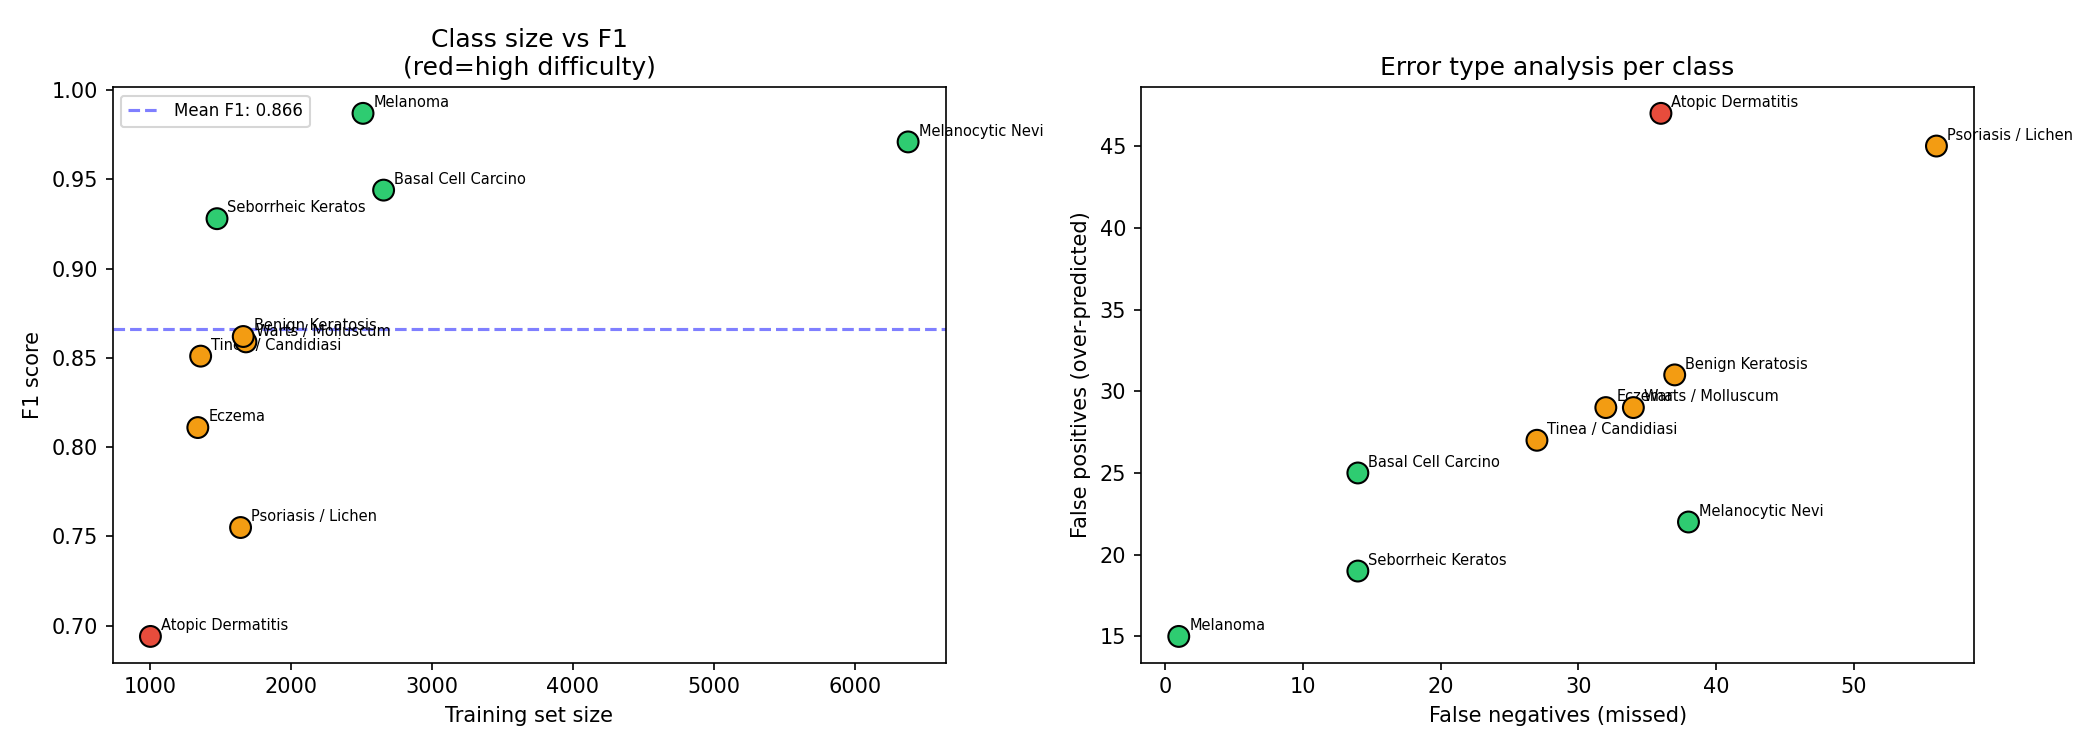

Values plotted in this chart, from the file beside it:
Class, Train_N, Test_N, Accuracy, Recall, Precision, F1, False_Negatives, False_Positives, Difficulty
Atopic Dermatitis, 1005, 127, 0.724, 0.724, 0.667, 0.694, 36, 47, HIGH
Psoriasis / Lichen Planus, 1644, 206, 0.757, 0.757, 0.754, 0.755, 56, 45, MEDIUM
Eczema, 1341, 169, 0.799, 0.799, 0.823, 0.811, 32, 29, MEDIUM
Tinea / Candidiasis, 1361, 171, 0.836, 0.836, 0.867, 0.851, 27, 27, MEDIUM
Warts / Molluscum, 1682, 211, 0.848, 0.848, 0.869, 0.859, 34, 29, MEDIUM
Benign Keratosis, 1663, 209, 0.866, 0.866, 0.858, 0.862, 37, 31, MEDIUM
Seborrheic Keratoses, 1477, 186, 0.93, 0.93, 0.925, 0.928, 14, 19, LOW
Basal Cell Carcinoma, 2658, 333, 0.961, 0.961, 0.928, 0.944, 14, 25, LOW
Melanocytic Nevi, 6376, 797, 0.96, 0.96, 0.983, 0.971, 38, 22, LOW
Melanoma, 2512, 314, 1.0, 1.0, 0.975, 0.987, 1, 15, LOW
